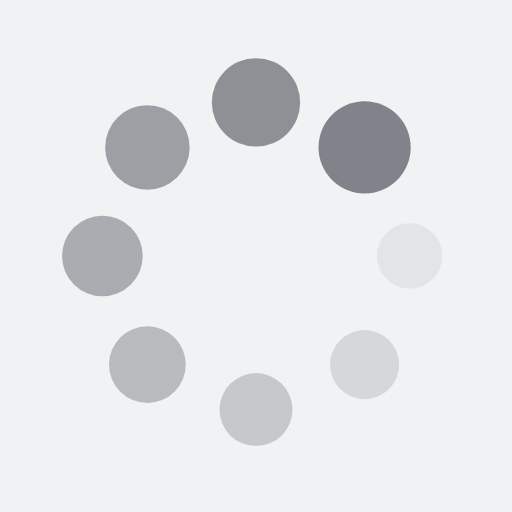
t = 0.00 s
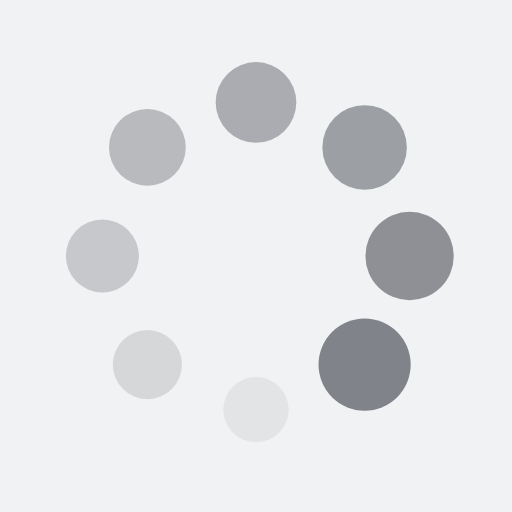
t = 0.25 s
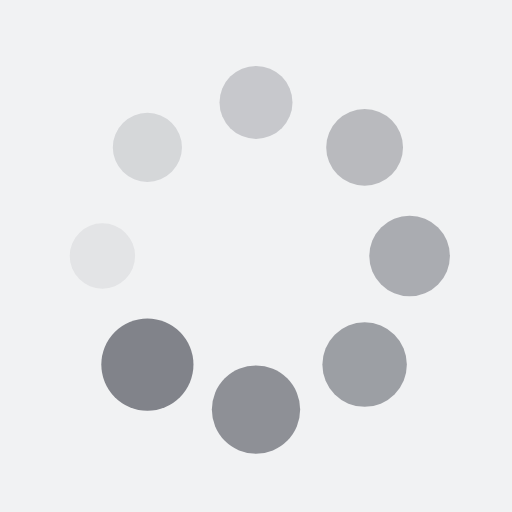
t = 0.50 s
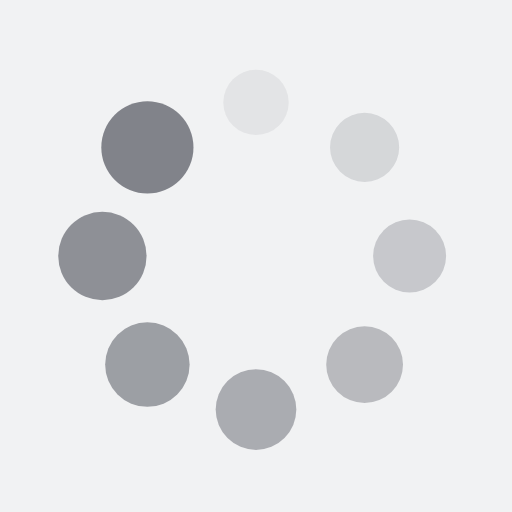
t = 0.75 s

The animated SVG that drew these frames (rendered in a browser with its animation timeline set to each time). Animation: 16 SMIL elements (animate=8,animateTransform=8); one cycle of 1.00 s, repeats indefinitely.

<?xml version="1.0" encoding="utf-8"?>
<svg xmlns="http://www.w3.org/2000/svg" xmlns:xlink="http://www.w3.org/1999/xlink" style="margin: auto; background: rgb(241, 242, 243); display: block; shape-rendering: auto;" width="100px" height="100px" viewBox="0 0 100 100" preserveAspectRatio="xMidYMid">
<g transform="translate(80,50)">
<g transform="rotate(0)">
<circle cx="0" cy="0" r="6" fill="#81838a" fill-opacity="1">
  <animateTransform attributeName="transform" type="scale" begin="-0.875s" values="1.5 1.5;1 1" keyTimes="0;1" dur="1s" repeatCount="indefinite"></animateTransform>
  <animate attributeName="fill-opacity" keyTimes="0;1" dur="1s" repeatCount="indefinite" values="1;0" begin="-0.875s"></animate>
</circle>
</g>
</g><g transform="translate(71.21320343559643,71.21320343559643)">
<g transform="rotate(45)">
<circle cx="0" cy="0" r="6" fill="#81838a" fill-opacity="0.875">
  <animateTransform attributeName="transform" type="scale" begin="-0.75s" values="1.5 1.5;1 1" keyTimes="0;1" dur="1s" repeatCount="indefinite"></animateTransform>
  <animate attributeName="fill-opacity" keyTimes="0;1" dur="1s" repeatCount="indefinite" values="1;0" begin="-0.75s"></animate>
</circle>
</g>
</g><g transform="translate(50,80)">
<g transform="rotate(90)">
<circle cx="0" cy="0" r="6" fill="#81838a" fill-opacity="0.75">
  <animateTransform attributeName="transform" type="scale" begin="-0.625s" values="1.5 1.5;1 1" keyTimes="0;1" dur="1s" repeatCount="indefinite"></animateTransform>
  <animate attributeName="fill-opacity" keyTimes="0;1" dur="1s" repeatCount="indefinite" values="1;0" begin="-0.625s"></animate>
</circle>
</g>
</g><g transform="translate(28.786796564403577,71.21320343559643)">
<g transform="rotate(135)">
<circle cx="0" cy="0" r="6" fill="#81838a" fill-opacity="0.625">
  <animateTransform attributeName="transform" type="scale" begin="-0.5s" values="1.5 1.5;1 1" keyTimes="0;1" dur="1s" repeatCount="indefinite"></animateTransform>
  <animate attributeName="fill-opacity" keyTimes="0;1" dur="1s" repeatCount="indefinite" values="1;0" begin="-0.5s"></animate>
</circle>
</g>
</g><g transform="translate(20,50.00000000000001)">
<g transform="rotate(180)">
<circle cx="0" cy="0" r="6" fill="#81838a" fill-opacity="0.5">
  <animateTransform attributeName="transform" type="scale" begin="-0.375s" values="1.5 1.5;1 1" keyTimes="0;1" dur="1s" repeatCount="indefinite"></animateTransform>
  <animate attributeName="fill-opacity" keyTimes="0;1" dur="1s" repeatCount="indefinite" values="1;0" begin="-0.375s"></animate>
</circle>
</g>
</g><g transform="translate(28.78679656440357,28.786796564403577)">
<g transform="rotate(225)">
<circle cx="0" cy="0" r="6" fill="#81838a" fill-opacity="0.375">
  <animateTransform attributeName="transform" type="scale" begin="-0.25s" values="1.5 1.5;1 1" keyTimes="0;1" dur="1s" repeatCount="indefinite"></animateTransform>
  <animate attributeName="fill-opacity" keyTimes="0;1" dur="1s" repeatCount="indefinite" values="1;0" begin="-0.25s"></animate>
</circle>
</g>
</g><g transform="translate(49.99999999999999,20)">
<g transform="rotate(270)">
<circle cx="0" cy="0" r="6" fill="#81838a" fill-opacity="0.25">
  <animateTransform attributeName="transform" type="scale" begin="-0.125s" values="1.5 1.5;1 1" keyTimes="0;1" dur="1s" repeatCount="indefinite"></animateTransform>
  <animate attributeName="fill-opacity" keyTimes="0;1" dur="1s" repeatCount="indefinite" values="1;0" begin="-0.125s"></animate>
</circle>
</g>
</g><g transform="translate(71.21320343559643,28.78679656440357)">
<g transform="rotate(315)">
<circle cx="0" cy="0" r="6" fill="#81838a" fill-opacity="0.125">
  <animateTransform attributeName="transform" type="scale" begin="0s" values="1.5 1.5;1 1" keyTimes="0;1" dur="1s" repeatCount="indefinite"></animateTransform>
  <animate attributeName="fill-opacity" keyTimes="0;1" dur="1s" repeatCount="indefinite" values="1;0" begin="0s"></animate>
</circle>
</g>
</g>
<!-- [ldio] generated by https://loading.io/ --></svg>
